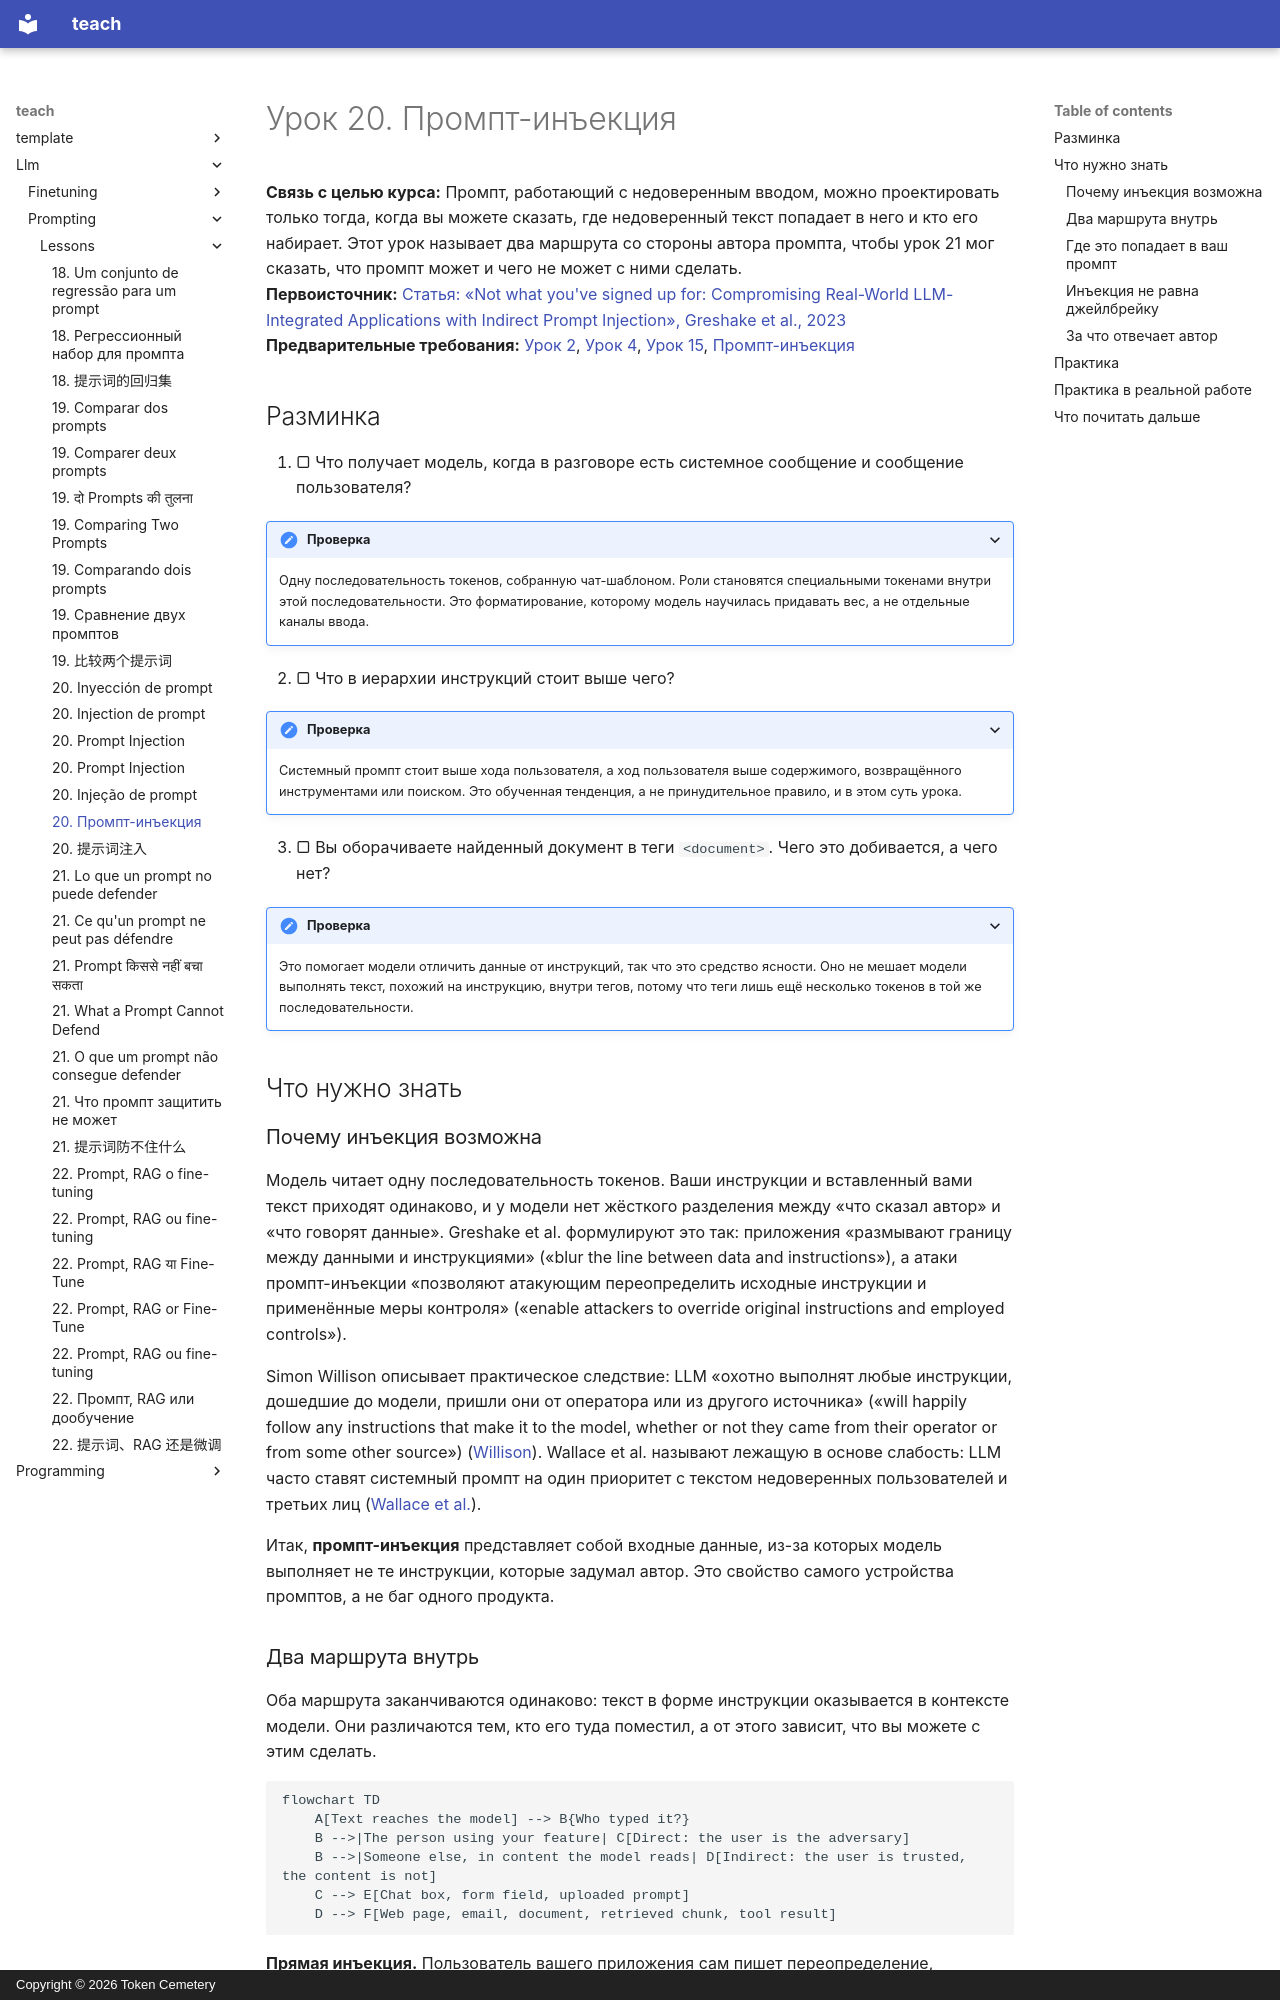

repository: TokenCemetery/teach · page: llm/prompting/lessons/0020-prompt-injection.ru/index.html · generator: mkdocs · copyright: Copyright © 2026 Token Cemetery

---
title: 20. Промпт-инъекция
description: Как текст во входных данных может переопределить инструкции автора, напрямую или будучи спрятанным в содержимом, которое читает модель
type: lesson
---

# Урок 20. Промпт-инъекция

**Связь с целью курса:** Промпт, работающий с недоверенным вводом, можно проектировать только тогда, когда вы можете сказать, где недоверенный текст попадает в него и кто его набирает. Этот урок называет два маршрута со стороны автора промпта, чтобы урок 21 мог сказать, что промпт может и чего не может с ними сделать.
**Первоисточник:** [Статья: «Not what you've signed up for: Compromising Real-World LLM-Integrated Applications with Indirect Prompt Injection», Greshake et al., 2023](https://arxiv.org/abs/2302.12173)
**Предварительные требования:** [Урок 2](0002-system-prompts-and-roles.md), [Урок 4](0004-structure-and-delimiters.md), [Урок 15](0015-prompt-templates.md), [Промпт-инъекция](../GLOSSARY.md)

## Разминка

1. ▢ Что получает модель, когда в разговоре есть системное сообщение и сообщение пользователя?

<details markdown="1"><summary>Проверка</summary>

Одну последовательность токенов, собранную чат-шаблоном. Роли становятся специальными токенами внутри этой последовательности. Это форматирование, которому модель научилась придавать вес, а не отдельные каналы ввода.

</details>

2. ▢ Что в иерархии инструкций стоит выше чего?

<details markdown="1"><summary>Проверка</summary>

Системный промпт стоит выше хода пользователя, а ход пользователя выше содержимого, возвращённого инструментами или поиском. Это обученная тенденция, а не принудительное правило, и в этом суть урока.

</details>

3. ▢ Вы оборачиваете найденный документ в теги `<document>`. Чего это добивается, а чего нет?

<details markdown="1"><summary>Проверка</summary>

Это помогает модели отличить данные от инструкций, так что это средство ясности. Оно не мешает модели выполнять текст, похожий на инструкцию, внутри тегов, потому что теги лишь ещё несколько токенов в той же последовательности.

</details>

## Что нужно знать

### Почему инъекция возможна

Модель читает одну последовательность токенов. Ваши инструкции и вставленный вами текст приходят одинаково, и у модели нет жёсткого разделения между «что сказал автор» и «что говорят данные». Greshake et al. формулируют это так: приложения «размывают границу между данными и инструкциями» («blur the line between data and instructions»), а атаки промпт-инъекции «позволяют атакующим переопределить исходные инструкции и применённые меры контроля» («enable attackers to override original instructions and employed controls»).

Simon Willison описывает практическое следствие: LLM «охотно выполнят любые инструкции, дошедшие до модели, пришли они от оператора или из другого источника» («will happily follow any instructions that make it to the model, whether or not they came from their operator or from some other source») ([Willison](https://simonwillison.net/2025/Jun/16/the-lethal-trifecta/)). Wallace et al. называют лежащую в основе слабость: LLM часто ставят системный промпт на один приоритет с текстом недоверенных пользователей и третьих лиц ([Wallace et al.](https://arxiv.org/abs/2404.13208)).

Итак, **промпт-инъекция** представляет собой входные данные, из-за которых модель выполняет не те инструкции, которые задумал автор. Это свойство самого устройства промптов, а не баг одного продукта.
